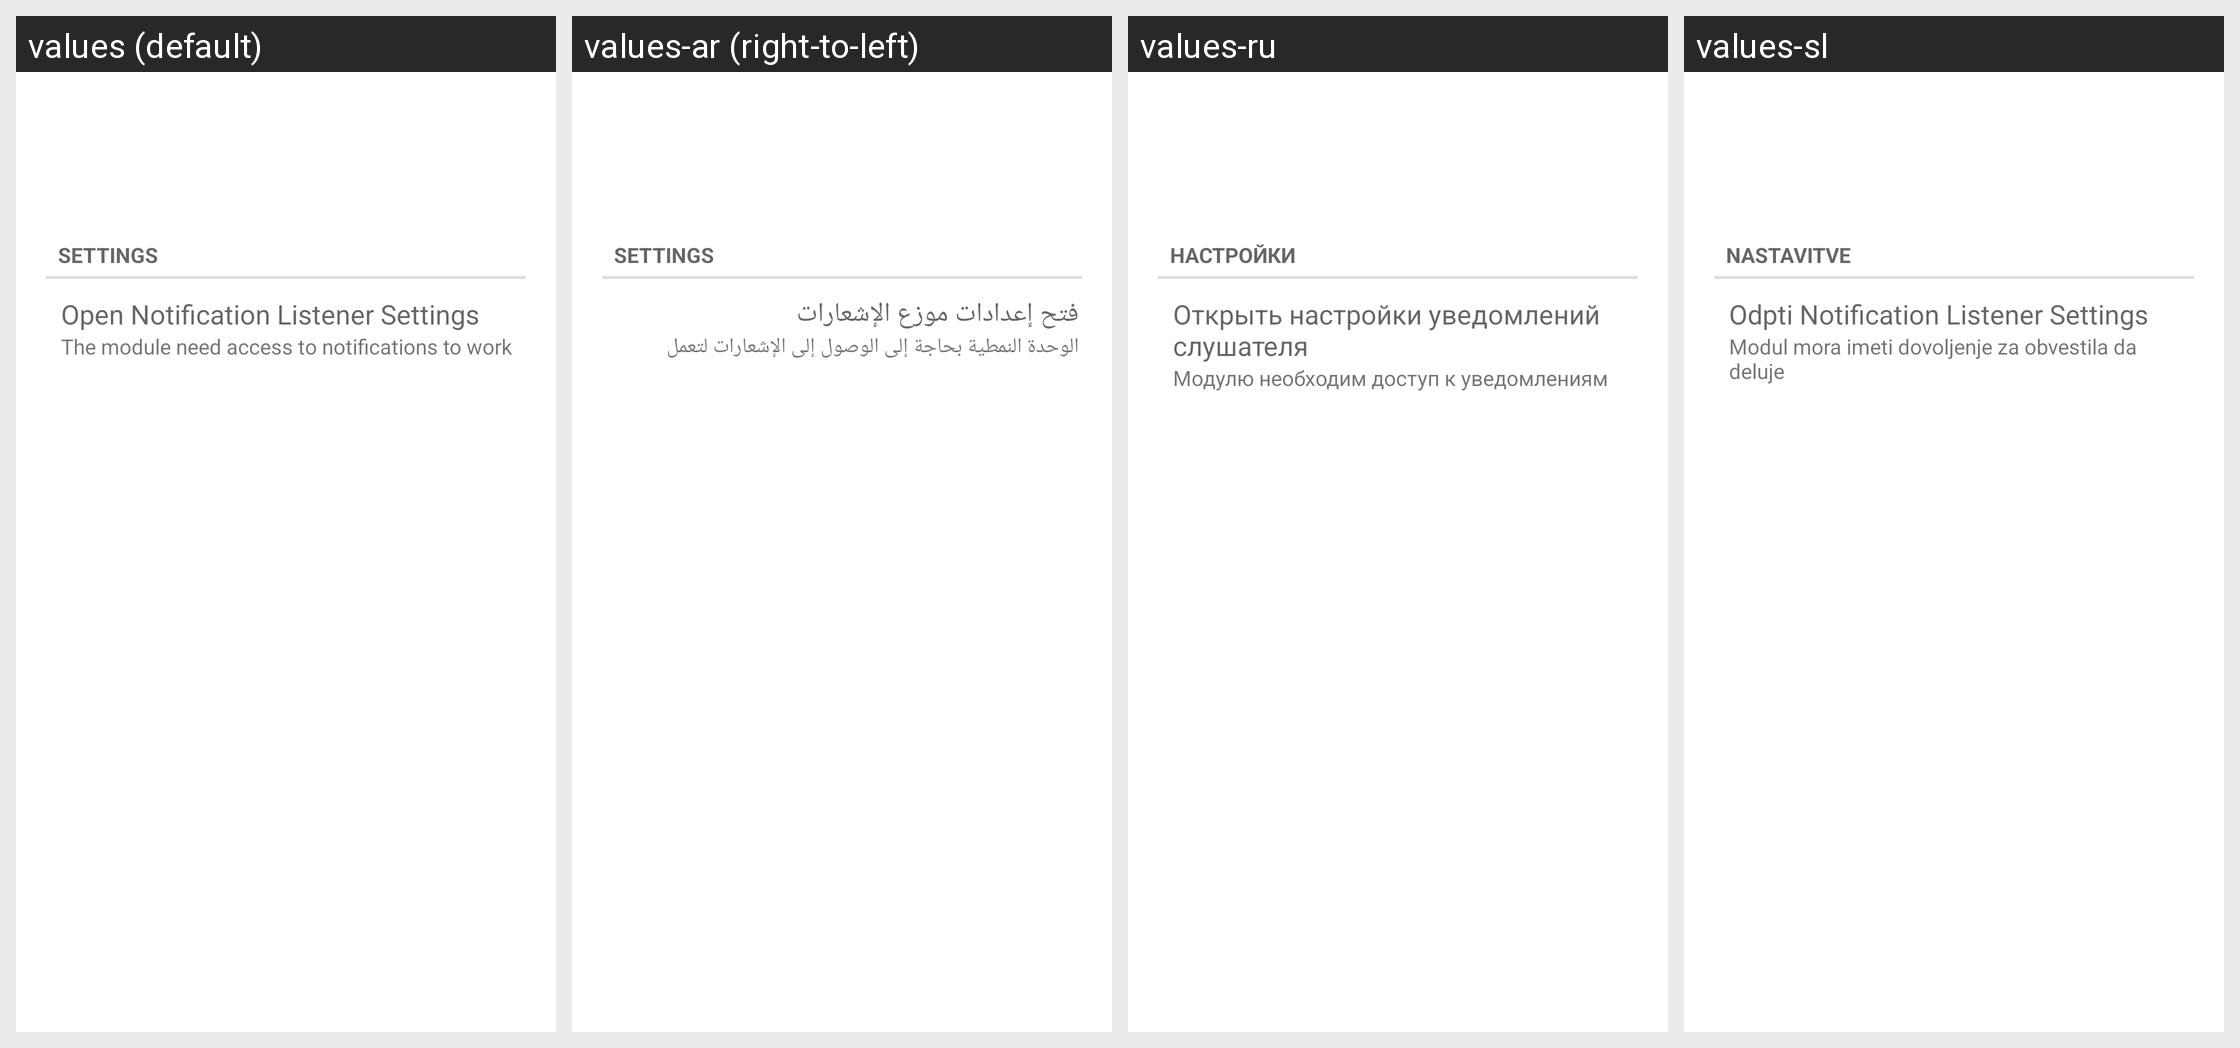

This grid shows one Android layout under several languages. Give, for every string resource on the screen, its name, the default text and each shown locale's text.
Android screen res/layout/desktop_module_music.xml rendered under 4 locales, left to right: values (default), values-ar (right-to-left), values-ru, values-sl. Device: Nexus 5 (rendered at 1080×1920; each locale shown at half size, 540×960, under a caption strip naming it); theme Theme.MaterialComponents.DayNight.NoActionBar.
Other locales in the repository, not shown: values-ca, values-da, values-de, values-es, values-fi, values-fr, values-he, values-hu, values-it, values-iw, values-ko, values-nl, values-pl, values-pt, values-ro, values-tr.
Strings drawn on this screen, with the default value and each locale's value (text and hints the layout hard-codes, and strings that could not be matched under every locale, appear in the picture but are not listed):

settings
  values: Settings
  values-ar: Settings
  values-ru: Настройки
  values-sl: Nastavitve

music_listener_title
  values: Open Notification Listener Settings
  values-ar: فتح إعدادات موزع الإشعارات
  values-ru: Открыть настройки уведомлений слушателя
  values-sl: Odpti Notification Listener Settings

music_listener_subtitle
  values: The module need access to notifications to work
  values-ar: الوحدة النمطية بحاجة إلى الوصول إلى الإشعارات لتعمل
  values-ru: Модулю необходим доступ к уведомлениям
  values-sl: Modul mora imeti dovoljenje za obvestila da deluje
